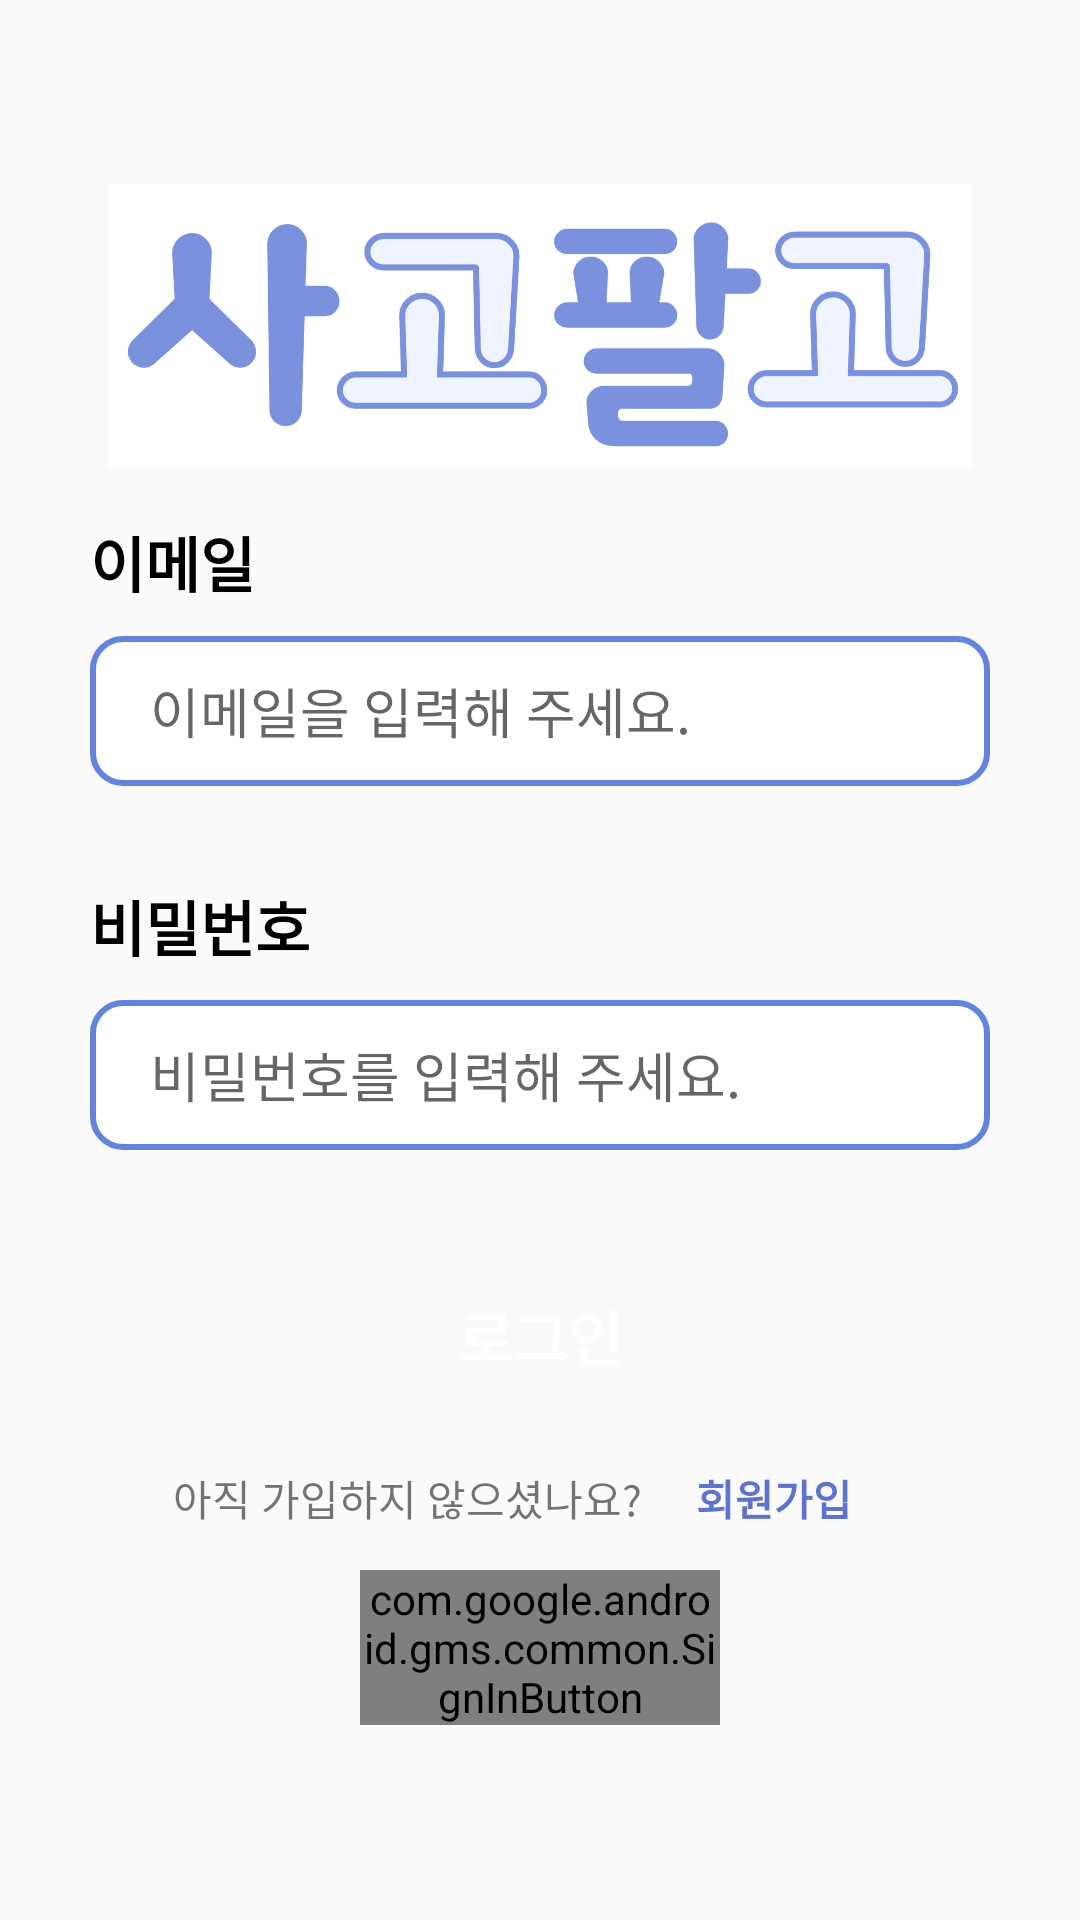

Reconstruct the res/layout file that produces this screen, plus the resources it refers to.
<!-- AndroidManifest.xml: application theme Theme.UsedTradeApp -->
<!-- res/layout/activity_login.xml -->
<?xml version="1.0" encoding="utf-8"?>
<androidx.constraintlayout.widget.ConstraintLayout xmlns:android="http://schemas.android.com/apk/res/android"
    xmlns:app="http://schemas.android.com/apk/res-auto"
    xmlns:tools="http://schemas.android.com/tools"
    android:id="@+id/main"
    android:layout_width="match_parent"
    android:layout_height="match_parent"
    tools:context=".activity.LoginActivity">

    <View
        android:id="@+id/view1"
        android:layout_width="match_parent"
        android:layout_height="0dp"
        app:layout_constraintHeight_percent="0.07"
        app:layout_constraintTop_toTopOf="parent"
        app:layout_constraintStart_toStartOf="parent"
        app:layout_constraintEnd_toEndOf="parent"/>
    <ImageView
        android:id="@+id/imageview_app_icon"
        android:layout_width="0dp"
        android:layout_height="0dp"
        app:layout_constraintTop_toBottomOf="@id/view1"
        app:layout_constraintStart_toStartOf="parent"
        app:layout_constraintEnd_toEndOf="parent"
        android:src="@drawable/app_icon_img"
        app:layout_constraintWidth_percent="0.8"
        app:layout_constraintHeight_percent="0.2"/>

    <LinearLayout
        android:layout_width="match_parent"
        android:layout_height="0dp"
        android:orientation="vertical"
        app:layout_constraintHeight_percent="0.73"
        android:gravity="center_horizontal"
        app:layout_constraintBottom_toBottomOf="parent">

        <TextView
            android:id="@+id/tv_email"
            android:layout_width="match_parent"
            android:layout_height="wrap_content"
            android:text="이메일"
            android:textColor="#000000"
            android:textStyle="bold"
            android:layout_marginLeft="30dp"
            android:layout_marginRight="30dp"
            android:textSize="20dp"/>
        <EditText
            android:id="@+id/et_email"
            android:layout_width="match_parent"
            android:layout_height="50dp"
            android:text=""
            android:hint="이메일을 입력해 주세요."
            android:ems="10"
            android:inputType="textPersonName"
            android:background="@drawable/et_bg"
            android:textSize="18dp"
            android:layout_marginTop="10dp"
            android:layout_marginLeft="30dp"
            android:layout_marginRight="30dp"
            android:paddingLeft="20dp"
            android:textColor="#707070"/>
        <TextView
            android:id="@+id/tv_password"
            android:layout_width="match_parent"
            android:layout_height="wrap_content"
            android:text="비밀번호"
            android:layout_marginTop="32dp"
            android:layout_marginLeft="30dp"
            android:layout_marginRight="30dp"
            android:textColor="#000000"
            android:textStyle="bold"
            android:textSize="20dp"/>
        <EditText
            android:id="@+id/et_password"
            android:layout_width="match_parent"
            android:layout_height="50dp"
            android:text=""
            android:hint="비밀번호를 입력해 주세요."
            android:ems="10"
            android:inputType="textPersonName"
            android:background="@drawable/et_bg"
            android:textSize="18dp"
            android:layout_marginTop="10dp"
            android:layout_marginLeft="30dp"
            android:layout_marginRight="30dp"
            android:paddingLeft="20dp"
            android:textColor="#707070"/>

        <Button
            android:id="@+id/btn_login"
            android:layout_width="match_parent"
            android:layout_height="60dp"
            android:layout_marginTop="32dp"
            android:layout_marginLeft="30dp"
            android:layout_marginRight="30dp"
            android:textColor="@color/white"
            android:text="로그인"
            android:textSize="20dp"
            android:textStyle="bold"
            android:background="@drawable/btn_bg"/>

        <LinearLayout
            android:layout_width="match_parent"
            android:layout_height="wrap_content"
            android:orientation="horizontal"
            android:layout_marginLeft="30dp"
            android:layout_marginRight="30dp"
            android:gravity="center">
            <TextView
                android:layout_width="wrap_content"
                android:layout_height="match_parent"
                android:text="아직 가입하지 않으셨나요?"
                android:gravity="center"/>
            <Button
                android:id="@+id/btn_sign_up_page"
                android:layout_width="wrap_content"
                android:layout_height="wrap_content"
                android:text="회원가입"
                android:textStyle="bold"
                android:textColor="#5F72CE"
                android:background="@android:color/transparent"
                android:backgroundTint="@color/white"/>
        </LinearLayout>


        <com.google.android.gms.common.SignInButton
            android:id="@+id/sign_in_button"
            android:layout_width="120dp"
            android:layout_height="wrap_content"
            android:text="Google 로그인" />
    </LinearLayout>


</androidx.constraintlayout.widget.ConstraintLayout>
<!-- resources referenced by this layout -->
<resources>
  <!-- drawable app_icon_img: png bitmap (drawable, 76886 bytes) -->
  <!-- drawable et_bg (drawable) -->
  <?xml version="1.0" encoding="utf-8"?>
  <selector xmlns:android="http://schemas.android.com/apk/res/android">
  <item>
      <shape android:shape="rectangle">
          <solid android:color="#ffffff"/>
          <corners android:radius="10dp"/>
          <stroke android:color="#6284DC" android:width="2dp"/>
      </shape>
  </item>
  </selector>
  <style name="Theme.UsedTradeApp" parent="Base.Theme.UsedTradeApp" />
  <style name="Base.Theme.UsedTradeApp" parent="Theme.AppCompat.Light.NoActionBar">
          
          
      </style>
  <!-- not gathered from this repository: default colours our renderer supplied (Android Studio template values) -->
  <color name="white">#FFFFFFFF</color>
</resources>
